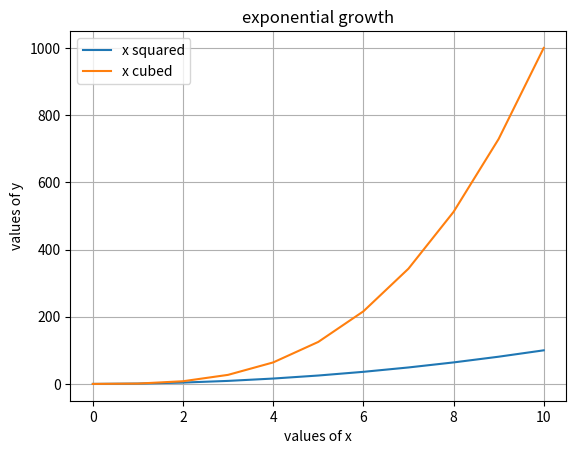

Python code for this plot:
# -*- coding: utf-8 -*-
"""
 MatPlotLib - features
"""

import pandas as pd
import matplotlib.pyplot as plt

# plot from lists
x_values = [0, 1, 2, 3, 4, 5, 6, 7, 8, 9, 10]
x_squared = [x ** 2 for x in x_values]
x_cubed = [x ** 3 for x in x_values]

plt.plot(x_values, x_squared, label="x squared")
plt.plot(x_values, x_cubed, label="x cubed")
plt.title("exponential growth")
plt.xlabel("values of x")
# plt.xticks([])
# plt.xlim(2,8)
# plt.xticks(range(11))
# you can put text on the  ticks and specify rotation of text in degrees
plt.ylabel("values of y")
# plt.yticks([])
# plt.ylim(-100, 600)
plt.grid(True)
plt.legend()
plt.show()
